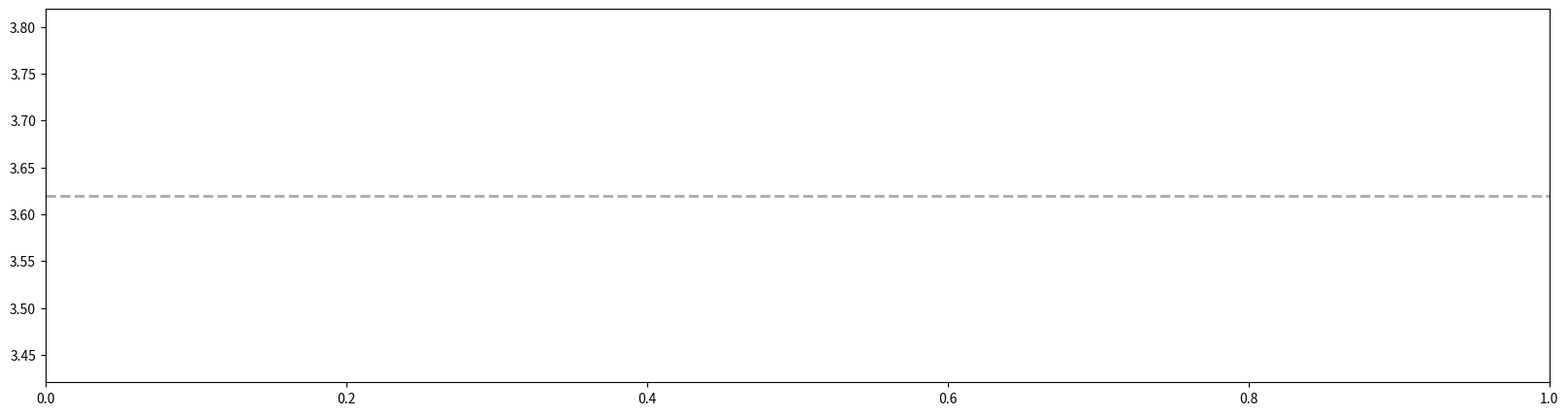

Write Python code to recreate this figure. (Note: this script raises an exception after producing the figure.)
from pathlib import Path
import matplotlib.pyplot as plt
import numpy as np
from tqdm import tqdm

kelly_colors_hex = [
    '#FFB300', # Vivid Yellow
    '#803E75', # Strong Purple
    '#FF6800', # Vivid Orange
    '#A6BDD7', # Very Light Blue
    '#C10020', # Vivid Red
    '#CEA262', # Grayish Yellow
    '#817066', # Medium Gray

    # The following don't work well for people with defective color vision
    '#007D34', # Vivid Green
    '#F6768E', # Strong Purplish Pink
    '#00538A', # Strong Blue
    '#FF7A5C', # Strong Yellowish Pink
    '#53377A', # Strong Violet
    '#FF8E00', # Vivid Orange Yellow
    '#B32851', # Strong Purplish Red
    '#F4C800', # Vivid Greenish Yellow
    '#7F180D', # Strong Reddish Brown
    '#93AA00', # Vivid Yellowish Green
    '#593315', # Deep Yellowish Brown
    '#F13A13', # Vivid Reddish Orange
    '#232C16', # Dark Olive Green
    ]
kch = kelly_colors_hex #['red' for i in range(200)]
figsize = (20, 5)
axis_font_size = 15
label_font_size = 20
legend_font_size = 15
fig = plt.figure(figsize=figsize)
ax = fig.add_subplot(111)
ax.axhline(y=-np.log10(0.00024), ls='dashed', color = 'darkgrey', lw=2)

colors = kch#[kch[1], kch[2], kch[19]]
bgcolors = ['#FFB300','#00538A','#007D34','#B32851','#232C16' ]
lastbp = 0
xlabels = list()
xlabels_pos = list()
selected_snpids = list()

for i in tqdm(range(22)):
    chrm = i + 1
    dirc = Path.cwd()/('output/chr' + str(chrm))
    pths = [pth for pth in dirc.iterdir() if "_rr.txt" in pth.name]
    xvals = [] #[lastbp + x.bp_location for x in unused[i]]
    l = []
    bpmax = 0
    for pth in pths:
        l = open(str(pth),"r").readlines()
        pos = [int(line.split("\t")[1]) for line in l[1:]]
        tempmax = max(pos)
        xvals = xvals + [lastbp + x for x in pos] #int(line.split("\t")[1]) for line in l[1:]]
        bpmax = max([tempmax,bpmax])
        selected_snpids = selected_snpids + [line.split("\t")[0] + "\t" + str(int(line.split("\t")[1])) + "\t" + str(lastbp + int(line.split("\t")[1])) + "\t" + str(chrm) for line in l[1:] if -np.log10(float(line.split("\t")[5])) > 5]
#    ax.scatter(xvals, yvals, color=bgcolors[i % len(bgcolors)], s = 2, alpha=0.8)
    #bpmax = int(l[-1].split("\t")[1])
    xlabels.append('%i' % (i + 1))
    xlabels_pos.append(lastbp + bpmax / 2 )
    
    #loci = [x for x in newloci if x[0].chrm == chrm]
    #for j, locus in enumerate(loci):
    #    bp = [lastbp + x.bp_location for x in locus]
    #    p = [min(-np.log10(x.p), 9.8) for x in locus]
    #    ax.scatter(bp, p, color = colors[j % len(colors)], s = 10, alpha = 0.6)
        
    lastbp += bpmax

f   =  open("selected_snpids.txt","w")
f.write("\n".join(selected_snpids))
f.close()

ax.set_xticks(xlabels_pos)
ax.set_xticklabels(xlabels)
ax.set_xlim([0, lastbp])
ax.set_ylim([0, 10])
ax.set_xlabel('Chromosome', {'size': axis_font_size}, labelpad = 15)
ax.set_ylabel(r'$-\log_{10}(p)$', {'size': axis_font_size}, labelpad = 15)


#plt.tight_layout()
#plt.savefig("manhattan.png", bbox_inches='tight')
#plt.show()
